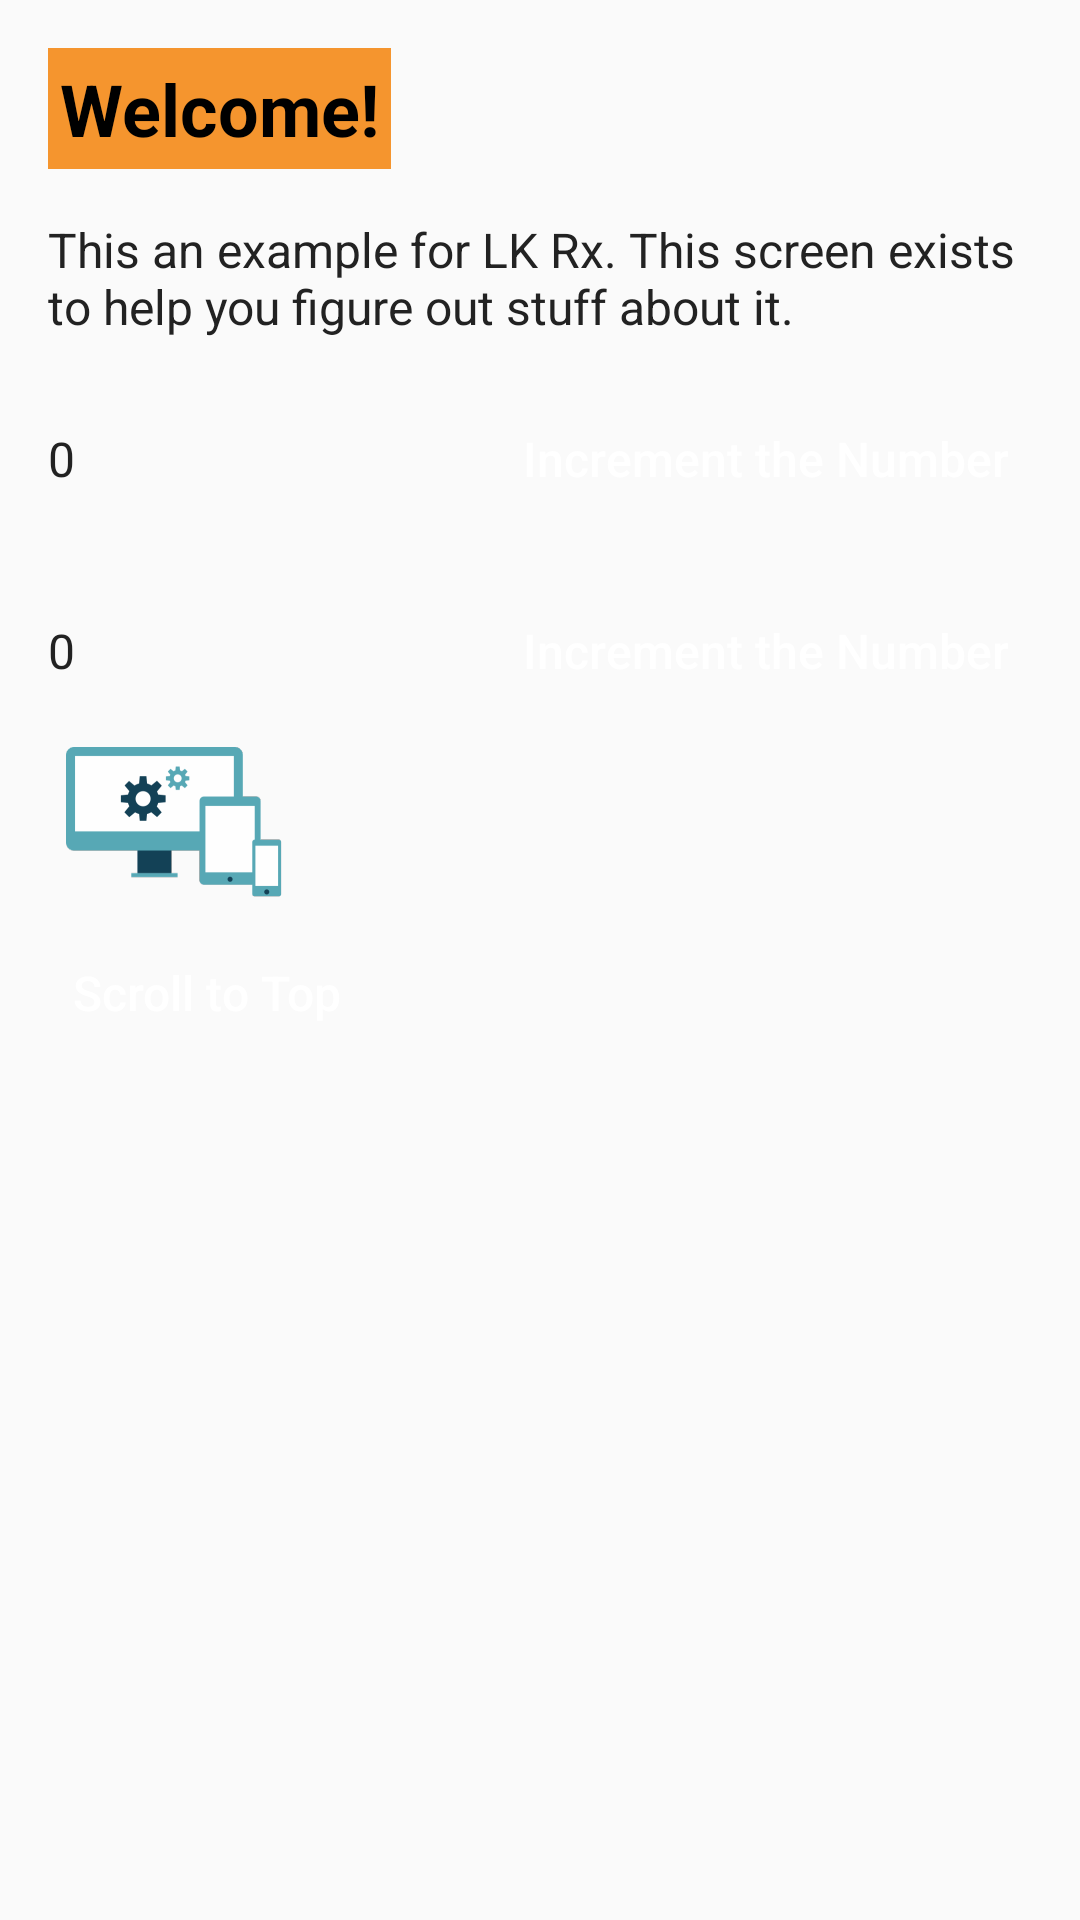

The Android layout XML behind this screen, and the referenced resources:
<!-- AndroidManifest.xml: application theme AppTheme -->
<!-- res/layout/example_content.xml -->
<?xml version="1.0" encoding="utf-8"?>
<ScrollView xmlns:android="http://schemas.android.com/apk/res/android"
            android:layout_width="match_parent"
            android:id="@+id/scrollView"
            android:orientation="vertical"
            android:layout_height="match_parent">

    <LinearLayout
            android:layout_width="match_parent"
            android:layout_height="wrap_content"
            android:orientation="vertical"
            android:padding="8dp">

        <TextView
                style="@style/Header"
                android:layout_width="wrap_content"
                android:layout_height="wrap_content"
                android:layout_margin="8dp"
                android:background="@color/colorAccent"
                android:padding="4dp"
                android:text="@string/welcome"
                android:transitionName="title"
                />

        <TextView
                style="@style/Body"
                android:layout_width="wrap_content"
                android:layout_height="wrap_content"
                android:layout_margin="8dp"
                android:text="@string/welcome_message"
                />

        <LinearLayout
                android:layout_width="match_parent"
                android:layout_height="wrap_content"
                android:orientation="horizontal"
                android:gravity="center">

            <TextView
                    android:id="@+id/exampleContentNumber"
                    style="@style/Body"
                    android:layout_width="0px"
                    android:layout_height="wrap_content"
                    android:layout_weight="1"
                    android:layout_margin="8dp"
                    android:text="0"
            />

            <Button
                    style="@style/ButtonPrimary"
                    android:id="@+id/exampleContentIncrement"
                    android:layout_width="wrap_content"
                    android:layout_height="wrap_content"
                    android:layout_margin="8dp"
                    android:text="@string/increment_the_number"
            />
        </LinearLayout>

        <LinearLayout
                android:layout_width="match_parent"
                android:layout_height="wrap_content"
                android:orientation="horizontal"
                android:gravity="center">

            <TextView
                    android:id="@+id/chainedNumber"
                    style="@style/Body"
                    android:layout_width="0px"
                    android:layout_height="wrap_content"
                    android:layout_weight="1"
                    android:layout_margin="8dp"
                    android:text="0"
            />

            <Button
                    style="@style/ButtonPrimary"
                    android:id="@+id/chainedIncrement"
                    android:layout_width="wrap_content"
                    android:layout_height="wrap_content"
                    android:layout_margin="8dp"
                    android:text="@string/increment_the_number"
            />
        </LinearLayout>

        <ImageView
                android:layout_width="100dp"
                android:layout_height="50dp"
                android:src="@drawable/reason_expertise"/>

        <Button
                style="@style/ButtonPrimary"
                android:id="@+id/scrollToTop"
                android:layout_width="wrap_content"
                android:layout_height="wrap_content"
                android:layout_margin="8dp"
                android:text="Scroll to Top"
        />

    </LinearLayout>

</ScrollView>
<!-- resources referenced by this layout -->
<resources>
  <color name="colorAccent">#f5952e</color>
  <!-- drawable reason_expertise: png bitmap (drawable-xhdpi, 4559 bytes) -->
  <string name="increment_the_number">Increment the Number</string>
  <string name="welcome">Welcome!</string>
  <string name="welcome_message">This an example for LK Rx. This screen exists to help you figure out stuff about it.</string>
  <style name="Body">
          <item name="android:textColor">#222</item>
          <item name="android:textSize">16sp</item>
      </style>
  <style name="ButtonPrimary">
          <item name="android:background">@drawable/button_primary</item>
          <item name="android:textSize">16sp</item>
          <item name="android:textAllCaps">false</item>
          <item name="android:textColor">#FFF</item>
          <item name="android:padding">8dp</item>
      </style>
  <style name="Header">
          <item name="android:textColor">#000</item>
          <item name="android:textSize">24sp</item>
          <item name="android:textStyle">bold</item>
      </style>
  <style name="AppTheme" parent="Theme.AppCompat.Light.NoActionBar">
          
          <item name="colorPrimary">@color/colorPrimary</item>
          <item name="colorPrimaryDark">@color/colorPrimaryDark</item>
          <item name="colorAccent">@color/colorAccent</item>
          <item name="colorControlNormal">@color/disabled</item>
          <item name="colorControlActivated">@color/colorPrimary</item>
          <item name="colorControlHighlight">@color/colorPrimary</item>
  
          <item name="android:statusBarColor">@android:color/transparent</item>
          <item name="android:navigationBarColor">@android:color/transparent</item>
          <item name="android:windowTranslucentStatus">false</item>
          <item name="android:windowTranslucentNavigation">false</item>
          <item name="android:windowDrawsSystemBarBackgrounds">true</item>
      </style>
  <color name="colorPrimary">#10769c</color>
  <color name="colorPrimaryDark">#0e6484</color>
  <color name="disabled">#ADADAD</color>
</resources>
